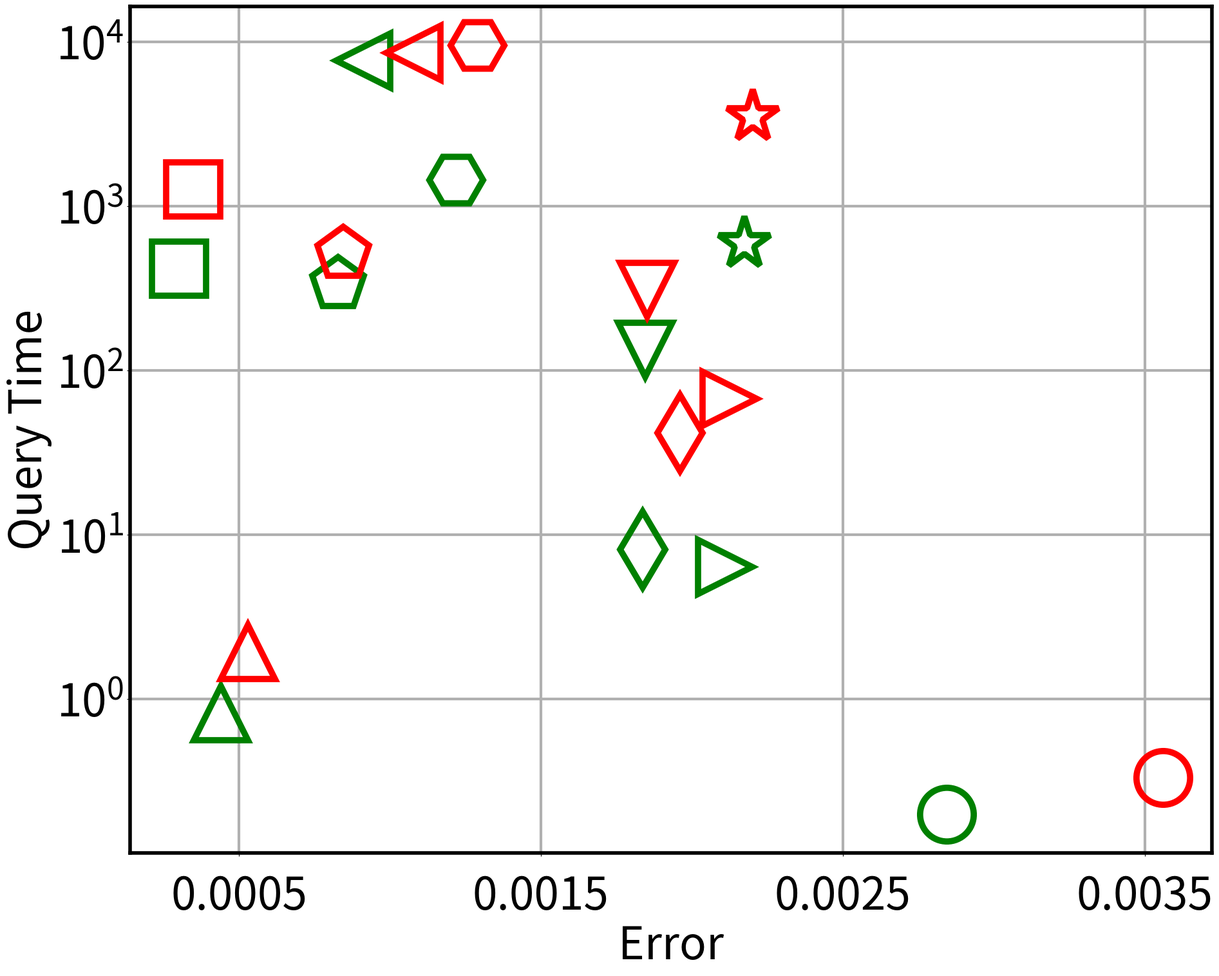

This figure's Python source:
import matplotlib.pyplot as plt
import time
from matplotlib.path import Path
import matplotlib.patches as patches
import numpy as np

total = ["CG", "WV", "EN", "SD", "ND", "DB", "WF", "CP", "LJ", "WZ"]

wi = {
    "CG": [
        [0.00284317], [0.198675]
    ],
    "WV": [
        [0.000440174], [0.819112]
    ],
    "EN": [
        [0.00183704], [8.1644]
    ],
    "SD": [
        [0.000302547], [415.191]
    ],
    "DB": [
        [0.000828132], [334.995]
    ],
    "WF": [
        [0.00210915], [6.34813]
    ],
    "ND": [
        [0.000912021], [7693.27]
    ],
    "CP": [
        [0.00184477], [133.347]
    ],
    "LJ": [
        [0.00121773], [1451.49]
    ],
    "WZ": [
        [0.00217345], [590.601]
    ],
}
wio = {
    "CG": [
        [0.00355959], [0.332058]
    ],
    "WV": [
        [0.00052927], [1.92754]
    ],
    "EN": [
        [0.00196038], [41.5582]
    ],
    "SD": [
        [0.000348884], [1267.58]
    ],
    "DB": [
        [0.000844515], [513.627]
    ],
    "WF": [
        [0.00212547], [67.3416]
    ],
    "ND": [
        [0.00107706], [8572.31]
    ],
    "CP": [
        [0.00185315], [309.831]
    ],
    "LJ": [
        [0.00128889], [9606.96]
    ],
    "WZ": [
        [0.00220238], [3514.8]
    ]
}


algo_dic = {"wi": wi, "wio": wio}

total_marker = ['o', '^', 'd', 's', '<', 'p', '>', 'v', 'H', '*']

def plot_simrank_fig7(simrank_file, title_p):
    xlabel = 'Error'
    ylabel = 'Query Time'
    title = "Fig7_" + title_p
    savedpath = './'

    fontsize = 50
    plt.figure(figsize=(24, 18))
    
    plt.xlabel(xlabel, fontsize=fontsize)  # , labelpad=15
    plt.ylabel(ylabel, fontsize=fontsize)  # , labelpad=15


    # plt.tick_params(labelsize=fontsize)  #
    plt.yticks(size=fontsize)
    
    plt.xticks([0.0005, 0.0015, 0.0025, 0.0035], size=fontsize)
    # plt.xticks(size=fontsize)
    plt.tick_params(axis='x', pad=20)
    
    plt.subplots_adjust(bottom=0.15)
    plt.subplots_adjust(left=0.20)
    
    ax = plt.gca()
    ax_width = 4
    ax.spines['bottom'].set_linewidth(ax_width)
    ax.spines['left'].set_linewidth(ax_width)
    ax.spines['right'].set_linewidth(ax_width)
    ax.spines['top'].set_linewidth(ax_width)

    plt.yscale('log')

    plt.grid(linewidth=3)
    
    plt.tick_params(axis="y", which="minor", direction="in", width=0, length=0, pad=3, labelsize=0)
    lineweight = 7.0
    markersize = 60
    marker_w = 7

    marker = total_marker

    for i in range(len(simrank_file)):
        filename = simrank_file[i]
        for algoname in algo_dic.keys():
            algo_data = algo_dic[algoname][filename]
            t_s = time.time()

            xdata = algo_data[0]
            ydata = algo_data[1]
            if (len(xdata) == 0): continue
            
            xdata1, ydata1, xdata2, ydata2, xdata3, ydata3 = [], [], [], [], [], []
            if (len(algo_data) == 3):
                for ai in range(len(algo_data[2])):
                    if (algo_data[2][ai] == 0):
                        xdata1.append(xdata[ai])
                        ydata1.append(ydata[ai])
                    elif (algo_data[2][ai] == 1):
                        xdata2.append(xdata[ai])
                        ydata2.append(ydata[ai])
                    else:
                        xdata3.append(xdata[ai])
                        ydata3.append(ydata[ai])
            elif (len(algo_data) == 2):
                xdata1 = xdata
                ydata1 = ydata

            if (algoname == 'wi'):
                plt.plot(xdata, ydata, color="green", marker='', linestyle='-', linewidth=lineweight, label=algoname)
                if (len(xdata1) != 0):
                    plt.plot(xdata1, ydata1, color="green", marker=marker[i], linestyle='', linewidth=lineweight,
                             label=algoname, markersize=markersize, markerfacecolor='none', markeredgewidth=marker_w,
                             clip_on=False)
                if (len(xdata2) != 0):
                    plt.plot(xdata2, ydata2, color="green", marker=marker[i], linestyle='', linewidth=lineweight,
                             fillstyle='left',
                             label=algoname, markersize=markersize, markeredgewidth=marker_w, clip_on=False)
                if (len(xdata3) != 0):
                    plt.plot(xdata3, ydata3, color="green", marker=marker[i], linestyle='', linewidth=lineweight,
                             fillstyle='full',
                             label=algoname, markersize=markersize, markeredgewidth=marker_w, clip_on=False)
            elif (algoname == 'wio'):
                plt.plot(xdata, ydata, color="red", marker='', linestyle='-', linewidth=lineweight, label=algoname)
                if (len(xdata1) != 0):
                    plt.plot(xdata1, ydata1, color="red", marker=marker[i], linestyle='', linewidth=lineweight,
                             label=algoname,
                             markersize=markersize, markerfacecolor='none', markeredgewidth=marker_w, clip_on=False)
                if (len(xdata2) != 0):
                    plt.plot(xdata2, ydata2, color="red", marker=marker[i], linestyle='', linewidth=lineweight,
                             label=algoname, fillstyle='left',
                             markersize=markersize, markeredgewidth=marker_w, clip_on=False)
                if (len(xdata3) != 0):
                    plt.plot(xdata3, ydata3, color="red", marker=marker[i], linestyle='', linewidth=lineweight,
                             fillstyle='full',
                             label=algoname, markersize=markersize, markeredgewidth=marker_w, clip_on=False)
            else:
                continue
            print(f"The result graph {filename} of the {algoname} has been drawn, cost {time.time() - t_s}s")

    t_s = time.time()
    print("Saving the data graph...")
    f = plt.gcf()
    respath = savedpath + "{}.png".format(title)
    f.savefig(respath)
    f.clear()
    print(f"Data graph saved to {respath}, cost {time.time() - t_s}s")


if __name__ == "__main__":
    plot_simrank_fig7(total, 'Total')
